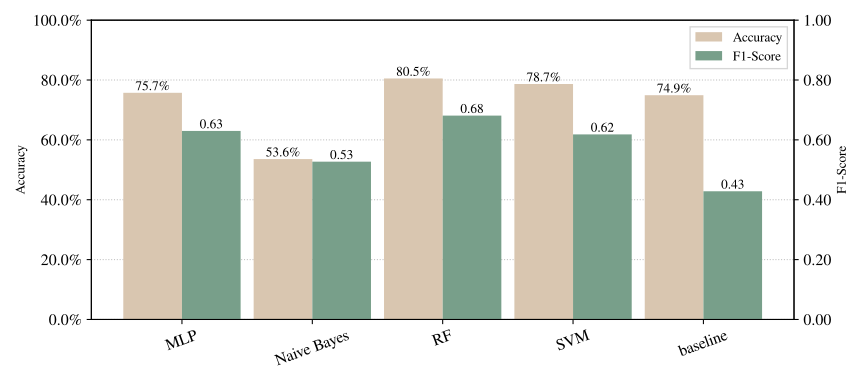

Values plotted in this chart, from the file beside it:
Model, Model Details, Mean Acc, Std Acc, Mean F1, Std F1, Conf Matrix
MLP, {'learning_rate_init': 0.1}, 0.7573, 0.0, 0.63, 0.0, [array([[252,  29],?       [ 62,  32]])]
Naive Bayes, {'var_smoothing': 1e-06}, 0.536, 0.0, 0.5273, 0.0, [array([[126, 155],?       [ 19,  75]])]
RF, {'max_features': 'sqrt'}, 0.8053, 0.0, 0.6812, 0.0, [array([[268,  13],?       [ 60,  34]])]
SVM, {'decision_function_shape': 'ovo'}, 0.7867, 0.0, 0.6184, 0.0, [array([[272,   9],?       [ 71,  23]])]
baseline, Majority, 0.7493, 0.0, 0.4284, 0.0, [array([[281,   0],?       [ 94,   0]])]
